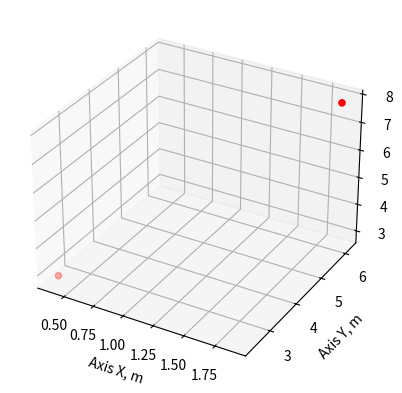

This chart was generated by the following Python code:
import random
import matplotlib.pyplot as plt
import numpy as np
from scipy import constants

# dimensions
x = 10
y = 10
z = 10
n = 2
k = 1 / (4 * constants.pi * constants.epsilon_0)
zi = 5
size=10
# function to generate an electrical charge
def electric_charge(n):
    ox = np.random.uniform(0, x, n)
    oy = np.random.uniform(0, y, n)
    oz = np.random.uniform(0, z, n)
    q = random.choice([-1, 1]) * np.random.uniform(1e-9, 100e-9,n)

    print(q)
    return ox, oy, oz, q


ox, oy, oz, q = electric_charge(n)
# graf which represents the electric charge in 3d
def plot_3d(ox, oy, oz):
    # Calculate an outlier limit (I chose 2 Standard deviations from the mean)
    q_bar = np.mean(q)

    # Generate a colour vector
    kcolors = ['red' if (q_bar) > 0 else 'blue' ]

    ax = plt.axes(projection='3d')
    ax.scatter(ox, oy, oz, c=kcolors)

    ax.set_xlabel("Axis X, m")

    ax.set_ylabel("Axis Y, m")

    ax.set_zlabel("Axis Z, m")

    plt.show()


plot_3d(ox, oy, oz)

def mesh(ox, oy, zi, oz,size):
    xlist = np.linspace(0, 10, size)
    ylist = np.linspace(0, 10,size )


    rx= []
    ry= []
    rz=[]
    for i in range(size):
        for b,c in zip(ox,oy):
            r1 = (xlist[i] - b) ** 2
            r2 = (ylist[i] - c) ** 2
            rx = np.append(rx, r1)
            ry = np.append(ry, r2)
    for s in oz:
        r3=(zi-s)**2
        rz=np.append(rz,r3)
    print(rx)
    return rx,ry,rz


rx,ry,rz= mesh(ox, oy, zi, oz,size)

def contour(rx,ry,rz,k,q,n):
    V=[]
    for b in q:
        V1=k*b/((rx+ry+rz[0])**0.5)
        V=np.append(V,V1)
    B = V[:len(V) // n]
    print(B)

    X,Y=np.meshgrid(rx,ry)
    # Z=k*q[0]/((X+Y+rz[0])**0.5)
    # fig, ax = plt.subplots(1, 1)
    # cp = ax.contourf(X, Y, Z)
    # fig.colorbar(cp)  # Add a colorbar to a plot
    #
    # plt.show()


contour(rx, ry,rz,k,q,n)
